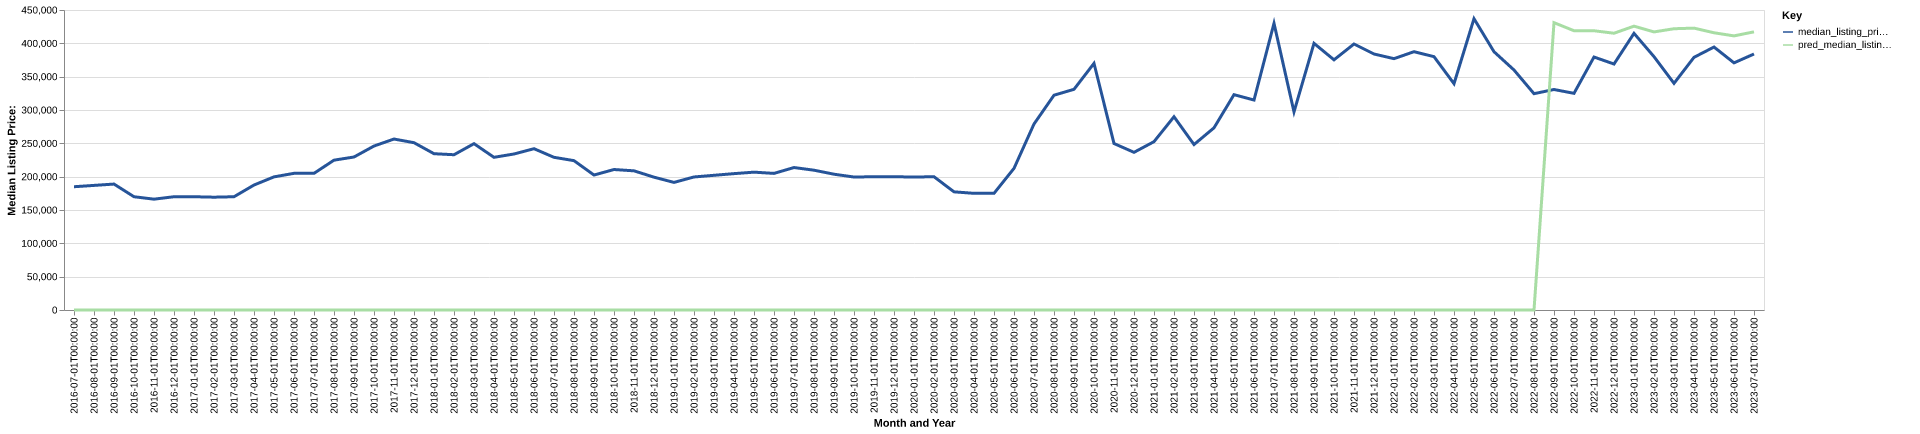

The table this chart was drawn from, first rows:
date, time_idx, median_listing_price, thirty_year_interest_rate_five, month, county_name, active_listing_count, median_days_on_market, pred_median_listing_price, month_year
2016-07-01, 0, 184900, 3.72, 7, pickett, tn, 61.0, 136.0, 0, Jul-2016
2016-08-01, 1, 186900, 3.73, 8, pickett, tn, 54.0, 157.0, 0, Aug-2016
2016-09-01, 2, 188900, 3.66, 9, pickett, tn, 54.0, 160.0, 0, Sep-2016
2016-10-01, 3, 169900, 3.64, 10, pickett, tn, 57.0, 115.0, 0, Oct-2016
2016-11-01, 4, 166250, 3.66, 11, pickett, tn, 53.0, 107.0, 0, Nov-2016
2016-12-01, 5, 169900, 3.48, 12, pickett, tn, 50.0, 99.0, 0, Dec-2016
2017-01-01, 6, 169900, 3.45, 1, pickett, tn, 49.0, 118.0, 0, Jan-2017
2017-02-01, 7, 169225, 3.5, 2, pickett, tn, 47.0, 130.0, 0, Feb-2017
2017-03-01, 8, 169900, 3.52, 3, pickett, tn, 55.0, 77.0, 0, Mar-2017
2017-04-01, 9, 187450, 4.03, 4, pickett, tn, 53.0, 60.0, 0, Apr-2017
2017-05-01, 10, 199700, 4.32, 5, pickett, tn, 49.0, 86.0, 0, May-2017
2017-06-01, 11, 205000, 4.2, 6, pickett, tn, 51.0, 85.0, 0, Jun-2017
2017-07-01, 12, 205000, 4.19, 7, pickett, tn, 50.0, 109.0, 0, Jul-2017
2017-08-01, 13, 224750, 4.3, 8, pickett, tn, 48.0, 134.0, 0, Aug-2017
2017-09-01, 14, 229500, 4.1, 9, pickett, tn, 47.0, 141.0, 0, Sep-2017
2017-10-01, 15, 245950, 4.05, 10, pickett, tn, 40.0, 139.0, 0, Oct-2017
2017-11-01, 16, 256450, 3.94, 11, pickett, tn, 37.0, 146.0, 0, Nov-2017
2017-12-01, 17, 250950, 4.03, 12, pickett, tn, 36.0, 160.0, 0, Dec-2017
2018-01-01, 18, 234450, 3.93, 1, pickett, tn, 34.0, 163.0, 0, Jan-2018
2018-02-01, 19, 232900, 3.83, 2, pickett, tn, 39.0, 119.0, 0, Feb-2018
2018-03-01, 20, 249500, 3.94, 3, pickett, tn, 33.0, 128.0, 0, Mar-2018
2018-04-01, 21, 229000, 3.95, 4, pickett, tn, 36.0, 104.0, 0, Apr-2018
2018-05-01, 22, 234000, 3.99, 5, pickett, tn, 43.0, 49.0, 0, May-2018
2018-06-01, 23, 241950, 4.15, 6, pickett, tn, 46.0, 59.0, 0, Jun-2018
2018-07-01, 24, 229000, 4.4, 7, pickett, tn, 48.0, 64.0, 0, Jul-2018
2018-08-01, 25, 224000, 4.46, 8, pickett, tn, 47.0, 87.0, 0, Aug-2018
2018-09-01, 26, 202450, 4.58, 9, pickett, tn, 46.0, 112.0, 0, Sep-2018
2018-10-01, 27, 210725, 4.66, 10, pickett, tn, 49.0, 132.0, 0, Oct-2018
2018-11-01, 28, 208750, 4.62, 11, pickett, tn, 51.0, 149.0, 0, Nov-2018
2018-12-01, 29, 199250, 4.54, 12, pickett, tn, 47.0, 111.0, 0, Dec-2018
2019-01-01, 30, 191375, 4.6, 1, pickett, tn, 46.0, 106.0, 0, Jan-2019
2019-02-01, 31, 199550, 4.72, 2, pickett, tn, 47.0, 108.0, 0, Feb-2019
2019-03-01, 32, 202043, 4.9, 3, pickett, tn, 46.0, 107.0, 0, Mar-2019
2019-04-01, 33, 204543, 4.94, 4, pickett, tn, 45.0, 97.0, 0, Apr-2019
2019-05-01, 34, 206775, 4.75, 5, pickett, tn, 46.0, 102.0, 0, May-2019
2019-06-01, 35, 204900, 4.51, 6, pickett, tn, 45.0, 102.0, 0, Jun-2019
2019-07-01, 36, 213700, 4.41, 7, pickett, tn, 45.0, 114.0, 0, Jul-2019
2019-08-01, 37, 209691, 4.41, 8, pickett, tn, 42.0, 128.0, 0, Aug-2019
2019-09-01, 38, 203677, 4.2, 9, pickett, tn, 43.0, 152.0, 0, Sep-2019
2019-10-01, 39, 199450, 4.14, 10, pickett, tn, 43.0, 169.0, 0, Oct-2019
2019-11-01, 40, 199900, 3.84, 11, pickett, tn, 39.0, 171.0, 0, Nov-2019
2019-12-01, 41, 199900, 3.81, 12, pickett, tn, 37.0, 150.0, 0, Dec-2019
2020-01-01, 42, 199450, 3.75, 1, pickett, tn, 36.0, 98.0, 0, Jan-2020
2020-02-01, 43, 199900, 3.73, 2, pickett, tn, 36.0, 70.0, 0, Feb-2020
2020-03-01, 44, 177250, 3.78, 3, pickett, tn, 36.0, 63.0, 0, Mar-2020
2020-04-01, 45, 175000, 3.75, 4, pickett, tn, 34.0, 85.0, 0, Apr-2020
2020-05-01, 46, 175000, 3.74, 5, pickett, tn, 31.0, 96.0, 0, May-2020
2020-06-01, 47, 212450, 3.72, 6, pickett, tn, 31.0, 118.0, 0, Jun-2020
2020-07-01, 48, 279000, 3.49, 7, pickett, tn, 27.0, 95.0, 0, Jul-2020
2020-08-01, 49, 322175, 3.65, 8, pickett, tn, 22.0, 97.0, 0, Aug-2020
2020-09-01, 50, 331038, 3.33, 9, pickett, tn, 18.0, 114.0, 0, Sep-2020
2020-10-01, 51, 370000, 3.28, 10, pickett, tn, 19.0, 89.0, 0, Oct-2020
2020-11-01, 52, 249725, 3.21, 11, pickett, tn, 16.0, 75.0, 0, Nov-2020
2020-12-01, 53, 236500, 3.07, 12, pickett, tn, 16.0, 44.0, 0, Dec-2020
2021-01-01, 54, 252500, 2.99, 1, pickett, tn, 17.0, 58.0, 0, Jan-2021
2021-02-01, 55, 289900, 2.93, 2, pickett, tn, 17.0, 75.0, 0, Feb-2021
2021-03-01, 56, 248175, 2.88, 3, pickett, tn, 15.0, 65.0, 0, Mar-2021
2021-04-01, 57, 273250, 2.84, 4, pickett, tn, 14.0, 77.0, 0, Apr-2021
2021-05-01, 58, 323000, 2.71, 5, pickett, tn, 14.0, 55.0, 0, May-2021
2021-06-01, 59, 314950, 2.79, 6, pickett, tn, 16.0, 45.0, 0, Jun-2021
... 25 more rows
